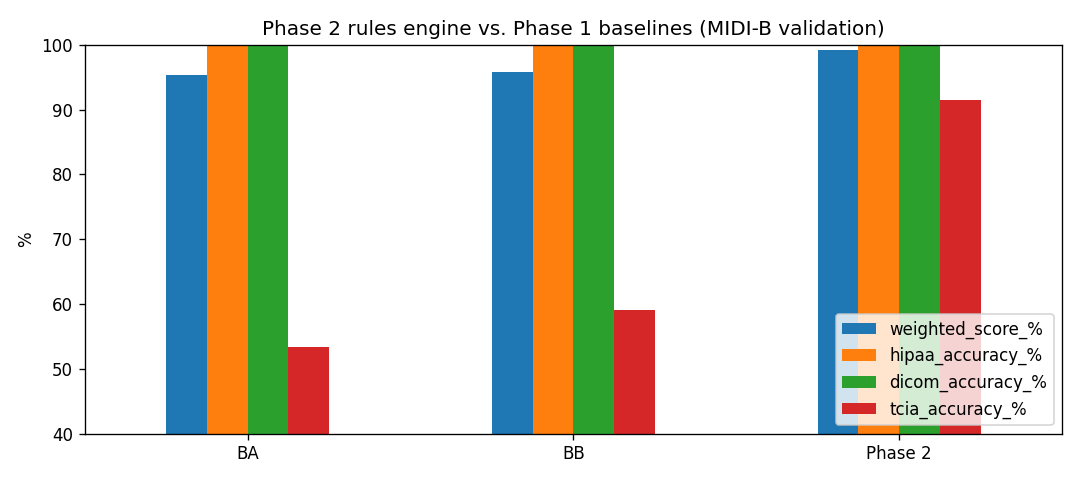

The data file committed next to this chart (first rows):
, BA, BB, Phase 2
checks, 6173204, 6173204, 6173204
plain_accuracy_%, 72.59, 75.88, 95.03
hipaa_checks, 567859, 567859, 567859
hipaa_accuracy_%, 99.99, 99.99, 99.99
dicom_checks, 1977969, 1977969, 1977969
dicom_accuracy_%, 99.89, 99.89, 100.0
tcia_checks, 3627376, 3627376, 3627376
tcia_accuracy_%, 53.42, 59.01, 91.54
weighted_score_%, 95.31, 95.87, 99.15
privacy_checks, 717810, 717810, 717810
privacy_failed, 21358, 31131, 4577
privacy_pass_%, 97.03, 95.66, 99.36
utility_checks, 5197055, 5197055, 5197055
utility_failed, 1670457, 1458139, 302210
utility_pass_%, 67.86, 71.94, 94.19
consistency_checks, 258339, 258339, 258339
consistency_failed, 32.0, 32.0, 0.0
consistency_pass_%, 99.99, 99.99, 100.0
